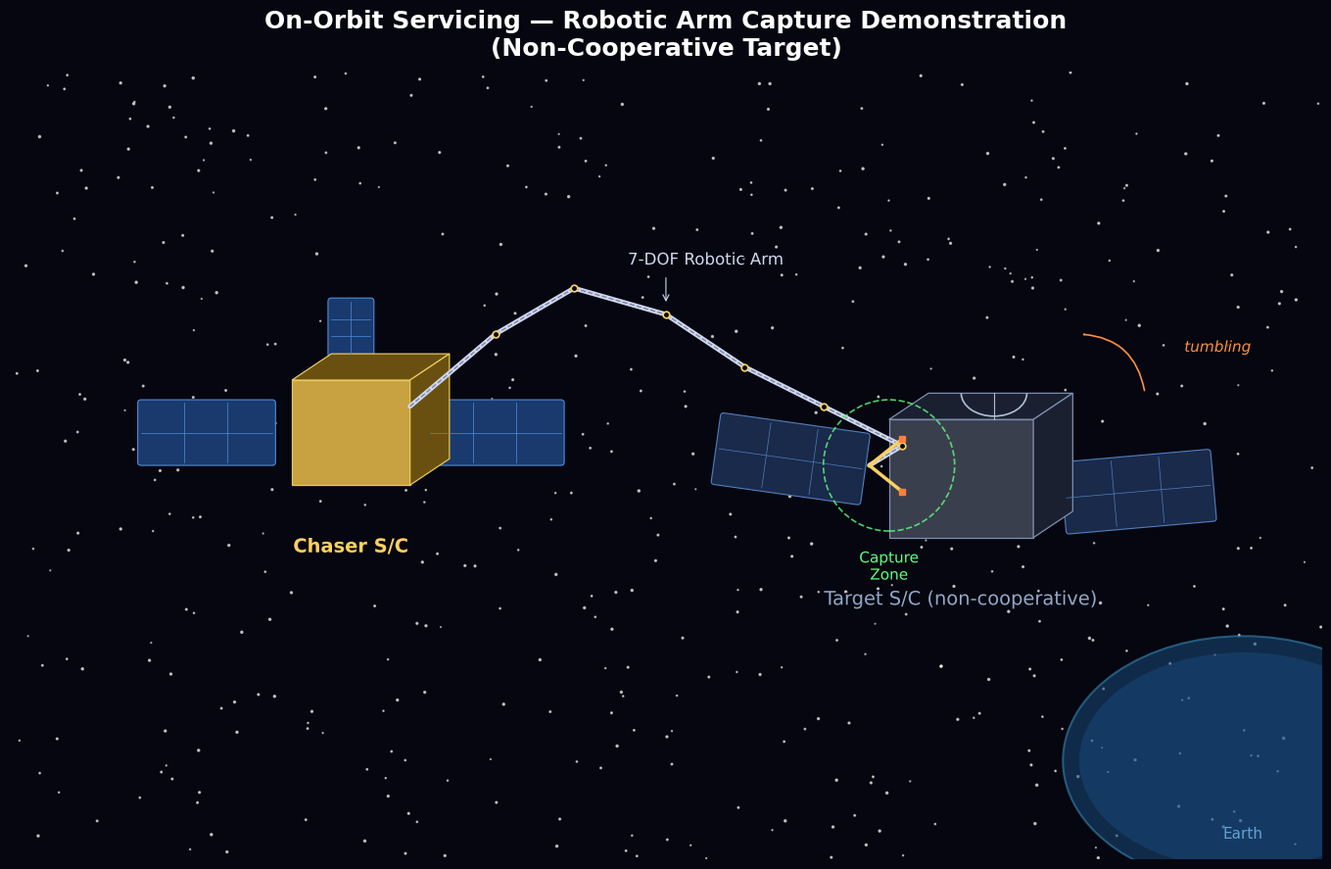

This chart was generated by the following Python code: (Note: this script raises an exception after producing the figure.)
"""
Generate four technical diagrams for non-cooperative satellite grasping:
1. Base image: Satellites with robotic arm (chaser arm reaching toward target)
2. Geometric cues: Point cloud, wireframe, bounding box, feature edges
3. Physical cues: Mass distribution, CoM, inertia axes, surface normals, reflectance zones
4. State cues: Tumbling angular velocity, trajectory prediction, attitude quaternion visualization
"""

import numpy as np
import matplotlib
matplotlib.use('Agg')
import matplotlib.pyplot as plt
import matplotlib.patches as mpatches
import matplotlib.patheffects as pe
from matplotlib.patches import FancyArrowPatch, Arc, FancyBboxPatch, Circle, Polygon, PathPatch
from matplotlib.path import Path
from matplotlib.collections import LineCollection
import matplotlib.transforms as transforms
from mpl_toolkits.mplot3d import Axes3D
from mpl_toolkits.mplot3d.art3d import Poly3DCollection
import warnings
warnings.filterwarnings('ignore')

plt.rcParams['font.family'] = ['DejaVu Sans', 'sans-serif']
plt.rcParams['font.size'] = 11

# ─────────────────────────────────────────────────────────────
# HELPERS
# ─────────────────────────────────────────────────────────────

def dark_bg(fig, ax):
    fig.patch.set_facecolor('#05060f')
    ax.set_facecolor('#05060f')

def star_field(ax, n=350, xlim=(-1, 1), ylim=(-1, 1)):
    rng = np.random.default_rng(42)
    xs = rng.uniform(*xlim, n)
    ys = rng.uniform(*ylim, n)
    sizes = rng.uniform(0.3, 2.5, n)
    ax.scatter(xs, ys, s=sizes, c='white', alpha=0.6, zorder=0)

def draw_solar_panel(ax, cx, cy, angle_deg, width=0.22, height=0.09, color='#1a3a6e', grid_color='#4a8fdf'):
    """Draw a solar panel rectangle with grid lines."""
    from matplotlib.transforms import Affine2D
    panel = FancyBboxPatch(
        (-width/2, -height/2), width, height,
        boxstyle="round,pad=0.005",
        facecolor=color, edgecolor=grid_color, linewidth=0.8,
        transform=ax.transData, zorder=4
    )
    t = (transforms.Affine2D().rotate_deg(angle_deg).translate(cx, cy) + ax.transData)
    panel.set_transform(t)
    ax.add_patch(panel)
    # grid lines
    for frac in [0.33, 0.66]:
        xg = -width/2 + frac*width
        line = plt.Line2D([xg, xg], [-height/2, height/2], color=grid_color, lw=0.5,
                          transform=t, zorder=5)
        ax.add_line(line)
    for frac in [0.5]:
        yg = -height/2 + frac*height
        line = plt.Line2D([-width/2, width/2], [yg, yg], color=grid_color, lw=0.5,
                          transform=t, zorder=5)
        ax.add_line(line)

def draw_cuboid(ax, cx, cy, w, h, body_color, edge_color, depth_color=None, zorder=3):
    """Draw a simple isometric-style cuboid."""
    if depth_color is None:
        depth_color = '#222'
    dx, dy = 0.06, 0.04
    # front face
    front = plt.Polygon([[cx-w/2, cy-h/2],[cx+w/2, cy-h/2],[cx+w/2, cy+h/2],[cx-w/2, cy+h/2]],
                         closed=True, facecolor=body_color, edgecolor=edge_color, linewidth=0.9, zorder=zorder)
    # top face
    top = plt.Polygon([[cx-w/2, cy+h/2],[cx+w/2, cy+h/2],[cx+w/2+dx, cy+h/2+dy],[cx-w/2+dx, cy+h/2+dy]],
                       closed=True, facecolor=depth_color, edgecolor=edge_color, linewidth=0.9, zorder=zorder)
    # right face
    right = plt.Polygon([[cx+w/2, cy-h/2],[cx+w/2+dx, cy-h/2+dy],[cx+w/2+dx, cy+h/2+dy],[cx+w/2, cy+h/2]],
                         closed=True, facecolor=depth_color, edgecolor=edge_color, linewidth=0.9, zorder=zorder)
    for p in [front, top, right]:
        ax.add_patch(p)

# ─────────────────────────────────────────────────────────────
# IMAGE 0 — CHASER + TARGET + ROBOTIC ARM
# ─────────────────────────────────────────────────────────────

def draw_robotic_arm_base():
    fig, ax = plt.subplots(figsize=(16, 9), dpi=150)
    dark_bg(fig, ax)
    ax.set_xlim(-1, 1)
    ax.set_ylim(-0.6, 0.6)
    ax.set_aspect('equal')
    ax.axis('off')
    star_field(ax, n=500, xlim=(-1,1), ylim=(-0.6,0.6))

    # ── Earth glow bottom-right ──
    from matplotlib.patches import Ellipse
    earth = Ellipse((0.88, -0.45), 0.55, 0.38,
                    facecolor='#1a4a7a', edgecolor='#3a8fbf', linewidth=1.5, alpha=0.55, zorder=1)
    ax.add_patch(earth)
    earth2 = Ellipse((0.88, -0.45), 0.5, 0.33,
                     facecolor='#2060a0', edgecolor='none', alpha=0.3, zorder=1)
    ax.add_patch(earth2)
    ax.text(0.88, -0.55, 'Earth', color='#88ccff', fontsize=11, ha='center', va='top', alpha=0.7, zorder=2)

    # ══════════════════════════════════
    # CHASER spacecraft (left, golden)
    # ══════════════════════════════════
    cx, cy = -0.48, 0.05
    # Main body
    draw_cuboid(ax, cx, cy, 0.18, 0.16, '#c8a240', '#e8c860', depth_color='#6a5010', zorder=5)
    # Side solar panels
    draw_solar_panel(ax, cx - 0.22, cy, 0, width=0.20, height=0.09)
    draw_solar_panel(ax, cx + 0.22, cy, 0, width=0.20, height=0.09)
    # Top panel (small)
    draw_solar_panel(ax, cx, cy + 0.16, 90, width=0.08, height=0.06)
    # Label
    ax.text(cx, cy - 0.16, 'Chaser S/C', color='#ffd060', fontsize=14, ha='center', va='top',
            fontweight='bold', zorder=10,
            path_effects=[pe.withStroke(linewidth=2, foreground='#05060f')])

    # ══════════════════════════════════
    # TARGET spacecraft (right, dark/silver — non-cooperative)
    # ══════════════════════════════════
    tx, ty = 0.45, -0.02
    draw_cuboid(ax, tx, ty, 0.22, 0.18, '#3a3f4e', '#8090b0', depth_color='#1a2030', zorder=5)
    # Solar panels (one deployed, one partially folded)
    draw_solar_panel(ax, tx - 0.26, ty + 0.03, -8, width=0.22, height=0.10, color='#1a2a4a', grid_color='#5080c0')
    draw_solar_panel(ax, tx + 0.27, ty - 0.02, 5, width=0.22, height=0.10, color='#1a2a4a', grid_color='#5080c0')
    # Antenna dish
    dish = Arc((tx+0.05, ty+0.13), 0.10, 0.07, angle=0, theta1=180, theta2=360,
               color='#b0c0d0', linewidth=1.2, zorder=6)
    ax.add_patch(dish)
    ax.plot([tx+0.05, tx+0.05], [ty+0.09, ty+0.13], color='#b0c0d0', lw=0.8, zorder=6)
    # Tumble indicator arrows (slightly tilted)
    rot_arrow = FancyArrowPatch((tx+0.28, ty+0.13), (tx+0.18, ty+0.22),
                                 arrowstyle='->', color='#ff9040', lw=1.2,
                                 connectionstyle='arc3,rad=0.4', zorder=8)
    ax.add_patch(rot_arrow)
    ax.text(tx+0.34, ty+0.20, 'tumbling', color='#ff9040', fontsize=11, ha='left', va='center',
            style='italic', zorder=10,
            path_effects=[pe.withStroke(linewidth=1.5, foreground='#05060f')])
    ax.text(tx, ty - 0.17, 'Target S/C (non-cooperative)', color='#90a8c8', fontsize=14,
            ha='center', va='top', zorder=10,
            path_effects=[pe.withStroke(linewidth=2, foreground='#05060f')])

    # ══════════════════════════════════
    # ROBOTIC ARM (7-DOF snake from chaser to target)
    # ══════════════════════════════════
    # Joint positions (arm extends from chaser right side toward target)
    j0 = np.array([cx + 0.09, cy + 0.04])   # shoulder mount on chaser
    j1 = np.array([cx + 0.22, cy + 0.15])
    j2 = np.array([cx + 0.34, cy + 0.22])
    j3 = np.array([cx + 0.48, cy + 0.18])
    j4 = np.array([cx + 0.60, cy + 0.10])
    j5 = np.array([cx + 0.72, cy + 0.04])
    j6 = np.array([cx + 0.84, cy - 0.02])
    # Gripper tips toward target docking port
    grip_base = np.array([tx - 0.14, ty + 0.02])
    finger1   = np.array([tx - 0.09, ty + 0.06])
    finger2   = np.array([tx - 0.09, ty - 0.02])

    joints = [j0, j1, j2, j3, j4, j5, j6, grip_base]
    arm_color = '#d0d8f0'
    joint_color = '#ffd060'

    # Draw links
    for i in range(len(joints)-1):
        ax.plot([joints[i][0], joints[i+1][0]],
                [joints[i][1], joints[i+1][1]],
                color=arm_color, lw=3.5, solid_capstyle='round', zorder=7)
        ax.plot([joints[i][0], joints[i+1][0]],
                [joints[i][1], joints[i+1][1]],
                color='#2a3050', lw=1.0, solid_capstyle='round', zorder=7, ls='--', alpha=0.5)

    # Draw joints
    for j in joints[1:-1]:
        ax.plot(*j, 'o', color=joint_color, ms=5, zorder=9)
        ax.plot(*j, 'o', color='#05060f', ms=2.5, zorder=10)

    # Gripper fingers
    ax.plot([grip_base[0], finger1[0]], [grip_base[1], finger1[1]],
            color='#ffd060', lw=2.5, solid_capstyle='round', zorder=9)
    ax.plot([grip_base[0], finger2[0]], [grip_base[1], finger2[1]],
            color='#ffd060', lw=2.5, solid_capstyle='round', zorder=9)
    # Gripper pads
    ax.plot(*finger1, 's', color='#ff8040', ms=4, zorder=10)
    ax.plot(*finger2, 's', color='#ff8040', ms=4, zorder=10)

    # Arm label
    ax.text((j3[0]+j4[0])/2, j3[1]+0.07, '7-DOF Robotic Arm',
            color='#d0d8f0', fontsize=12, ha='center', va='bottom',
            path_effects=[pe.withStroke(linewidth=2, foreground='#05060f')], zorder=11)
    # Arrow pointing at arm
    ax.annotate('', xy=(j3[0], j3[1]+0.015), xytext=(j3[0], j3[1]+0.06),
                arrowprops=dict(arrowstyle='->', color='#d0d8f0', lw=0.8))

    # Capture zone dashed circle around target grapple point
    cap_circ = Circle((tx-0.11, ty+0.02), 0.10, fill=False, edgecolor='#60ff80',
                       linewidth=1.2, linestyle='--', alpha=0.8, zorder=8)
    ax.add_patch(cap_circ)
    ax.text(tx-0.11, ty-0.11, 'Capture\nZone', color='#60ff80', fontsize=11, ha='center', va='top',
            path_effects=[pe.withStroke(linewidth=1.5, foreground='#05060f')], zorder=11)

    # Title
    ax.set_title('On-Orbit Servicing — Robotic Arm Capture Demonstration\n(Non-Cooperative Target)',
                 color='white', fontsize=18, fontweight='bold', pad=12)

    plt.tight_layout()
    fig.savefig('/workspace/output_0_robotic_arm.png', dpi=150, bbox_inches='tight',
                facecolor=fig.get_facecolor())
    plt.close(fig)
    print("Saved: output_0_robotic_arm.png")


# ─────────────────────────────────────────────────────────────
# IMAGE 1 — GEOMETRIC CUES
# ─────────────────────────────────────────────────────────────

def draw_geometric_cues():
    fig = plt.figure(figsize=(16, 10.5), dpi=150)
    fig.patch.set_facecolor('#05060f')

    # 2×3 grid of sub-panels
    gs = fig.add_gridspec(2, 3, hspace=0.55, wspace=0.38,
                          left=0.04, right=0.97, top=0.87, bottom=0.07)

    panel_titles = [
        'Edge Detection\n& Contour Lines',
        'Sparse Keypoint\nFeature Map',
        '3-D Point Cloud\n(LiDAR)',
        'Bounding Box &\nOBB Estimation',
        'Depth-Map\n(stereo / ToF)',
        'Wireframe CAD\nModel Matching',
    ]
    colors_accent = ['#40d0ff','#ffd040','#60ff80','#ff6060','#c060ff','#ff9040']

    rng = np.random.default_rng(7)

    for idx, (title, acc) in enumerate(zip(panel_titles, colors_accent)):
        row, col = divmod(idx, 3)
        ax = fig.add_subplot(gs[row, col])
        ax.set_facecolor('#0a0e1a')
        ax.set_aspect('equal')
        ax.set_xlim(-1, 1); ax.set_ylim(-1, 1)
        ax.tick_params(left=False, bottom=False, labelleft=False, labelbottom=False)
        for spine in ax.spines.values():
            spine.set_edgecolor('#2a3050')

        # Star micro-field
        xs = rng.uniform(-1, 1, 80)
        ys = rng.uniform(-1, 1, 80)
        ax.scatter(xs, ys, s=0.5, c='white', alpha=0.4, zorder=0)

        # Satellite silhouette (simple polygon)
        body = np.array([[-0.22,-0.18],[0.22,-0.18],[0.22,0.18],[-0.22,0.18]])
        sp_l = np.array([[-0.60,-0.06],[-0.24,-0.06],[-0.24,0.06],[-0.60,0.06]])
        sp_r = np.array([[0.24,-0.06],[0.60,-0.06],[0.60,0.06],[0.24,0.06]])

        if idx == 0:  # Edge detection
            # Draw glowing contour edges
            for pts, lw in [(body,2.0),(sp_l,1.5),(sp_r,1.5)]:
                ax.fill(pts[:,0], pts[:,1], color='#1a2030', zorder=2)
                ax.plot(np.append(pts[:,0],pts[0,0]), np.append(pts[:,1],pts[0,1]),
                        color=acc, lw=lw, zorder=4,
                        path_effects=[pe.withStroke(linewidth=lw+1.5, foreground=acc, alpha=0.3)])
            # Dashed edge lines on body
            ax.plot([-0.22, 0.22], [0, 0], color=acc, lw=0.6, ls='--', alpha=0.5, zorder=4)
            ax.plot([0, 0], [-0.18, 0.18], color=acc, lw=0.6, ls='--', alpha=0.5, zorder=4)
            ax.text(0, -0.85, 'Canny / Sobel gradient edges', color=acc, fontsize=11, ha='center')

        elif idx == 1:  # Keypoint feature map
            for pts in [body, sp_l, sp_r]:
                ax.fill(pts[:,0], pts[:,1], color='#1a2030', zorder=2)
                ax.plot(np.append(pts[:,0],pts[0,0]), np.append(pts[:,1],pts[0,1]),
                        color='#3040a0', lw=0.8, zorder=3)
            # SIFT-like keypoints
            kps_x = np.array([-0.22, 0.22, 0.22, -0.22, 0, -0.60, 0.60, 0, -0.41, 0.41, -0.06])
            kps_y = np.array([-0.18,-0.18, 0.18, 0.18, 0, 0, 0, 0.18, 0, 0, -0.18])
            for kx, ky in zip(kps_x, kps_y):
                ax.plot(kx, ky, 'o', color=acc, ms=4, zorder=5)
                circ = Circle((kx,ky), 0.08+rng.uniform(0,0.04), fill=False,
                               edgecolor=acc, lw=0.6, alpha=0.5, zorder=5)
                ax.add_patch(circ)
                angle = rng.uniform(0, 2*np.pi)
                ax.annotate('', xy=(kx+0.09*np.cos(angle), ky+0.09*np.sin(angle)),
                            xytext=(kx, ky),
                            arrowprops=dict(arrowstyle='->', color=acc, lw=0.7), zorder=6)
            ax.text(0, -0.85, 'ORB / SIFT feature descriptors', color=acc, fontsize=11, ha='center')

        elif idx == 2:  # Point cloud
            for pts in [body, sp_l, sp_r]:
                ax.fill(pts[:,0], pts[:,1], color='#0a0f1f', zorder=2)
            # LiDAR point cloud sampled on satellite surface
            def sample_rect(lo_x, hi_x, lo_y, hi_y, n):
                xs = rng.uniform(lo_x, hi_x, n)
                ys = rng.uniform(lo_y, hi_y, n)
                return xs, ys
            px1,py1 = sample_rect(-0.22,0.22,-0.18,0.18, 320)
            px2,py2 = sample_rect(-0.60,-0.24,-0.06,0.06, 120)
            px3,py3 = sample_rect(0.24,0.60,-0.06,0.06, 120)
            all_x = np.concatenate([px1,px2,px3])
            all_y = np.concatenate([py1,py2,py3])
            dist = np.sqrt(all_x**2 + all_y**2)
            colors_pt = plt.cm.plasma(dist / dist.max())
            ax.scatter(all_x, all_y, s=1.2, c=colors_pt, alpha=0.85, zorder=4)
            sm = plt.cm.ScalarMappable(cmap='plasma', norm=plt.Normalize(dist.min(), dist.max()))
            cbar = fig.colorbar(sm, ax=ax, fraction=0.03, pad=0.02)
            cbar.set_label('range (m)', color='white', fontsize=10)
            cbar.ax.yaxis.set_tick_params(color='white', labelsize=9, labelcolor='white')
            ax.text(0, -0.85, 'LiDAR / depth point cloud', color=acc, fontsize=11, ha='center')

        elif idx == 3:  # Bounding box
            for pts in [body, sp_l, sp_r]:
                ax.fill(pts[:,0], pts[:,1], color='#1a2030', zorder=2)
                ax.plot(np.append(pts[:,0],pts[0,0]), np.append(pts[:,1],pts[0,1]),
                        color='#3040a0', lw=0.7, zorder=3)
            # AABB
            aabb = FancyBboxPatch((-0.62,-0.20),1.24,0.40,
                                  boxstyle='square,pad=0', fill=False,
                                  edgecolor=acc, linewidth=1.5, linestyle='--', zorder=5)
            ax.add_patch(aabb)
            ax.text(0.63, 0.21, 'AABB', color=acc, fontsize=11, va='bottom')
            # OBB (rotated)
            angle_obb = 12
            obb = FancyBboxPatch((-0.60,-0.19),1.20,0.38,
                                 boxstyle='square,pad=0', fill=False,
                                 edgecolor='#ff9040', linewidth=1.2,
                                 transform=(transforms.Affine2D().rotate_deg(angle_obb) + ax.transData),
                                 zorder=5)
            ax.add_patch(obb)
            ax.text(0.50, -0.42, 'OBB', color='#ff9040', fontsize=11)
            # Corner markers
            corners = [(-0.62,-0.20),(-0.62,0.20),(0.62,0.20),(0.62,-0.20)]
            for c in corners:
                ax.plot(*c, 's', color=acc, ms=4, zorder=6)
            ax.text(0, -0.85, 'AABB / OBB object bounding box', color=acc, fontsize=11, ha='center')

        elif idx == 4:  # Depth map
            for pts in [body, sp_l, sp_r]:
                ax.fill(pts[:,0], pts[:,1], color='#0a0f1f', zorder=2)
            # False-color depth image
            xx, yy = np.meshgrid(np.linspace(-0.7,0.7,200), np.linspace(-0.25,0.25,80))
            depth = np.zeros_like(xx)
            mask_body = (np.abs(xx)<0.22) & (np.abs(yy)<0.18)
            mask_sp_l = (xx>-0.60)&(xx<-0.24) & (np.abs(yy)<0.06)
            mask_sp_r = (xx>0.24)&(xx<0.60) & (np.abs(yy)<0.06)
            depth[mask_body] = 1.0 - 0.6*(xx[mask_body]**2 + yy[mask_body]**2)
            depth[mask_sp_l] = 0.5 - 0.3*np.abs(xx[mask_sp_l]+0.42)
            depth[mask_sp_r] = 0.5 - 0.3*np.abs(xx[mask_sp_r]-0.42)
            depth = np.clip(depth, 0, 1)
            im = ax.imshow(depth, extent=[-0.7,0.7,-0.25,0.25], cmap='RdYlBu_r',
                           vmin=0, vmax=1, alpha=0.85, zorder=3, aspect='auto')
            cb = fig.colorbar(im, ax=ax, fraction=0.03, pad=0.02)
            cb.set_label('depth', color='white', fontsize=10)
            cb.ax.yaxis.set_tick_params(color='white', labelsize=9, labelcolor='white')
            ax.text(0, -0.85, 'Stereo / ToF depth image', color=acc, fontsize=11, ha='center')

        elif idx == 5:  # Wireframe matching
            for pts in [body, sp_l, sp_r]:
                ax.fill(pts[:,0], pts[:,1], color='#0a0a18', zorder=2)
            # Wireframe overlay lines
            wire_lines = [
                [(-0.22,-0.18),(0.22,-0.18)],
                [(0.22,-0.18),(0.22,0.18)],
                [(0.22,0.18),(-0.22,0.18)],
                [(-0.22,0.18),(-0.22,-0.18)],
                [(-0.22,-0.18),(0,0)],
                [(0.22,-0.18),(0,0)],
                [(0.22,0.18),(0,0)],
                [(-0.22,0.18),(0,0)],
                [(-0.60,-0.06),(-0.24,-0.06)],
                [(-0.24,-0.06),(-0.24,0.06)],
                [(-0.24,0.06),(-0.60,0.06)],
                [(-0.60,0.06),(-0.60,-0.06)],
                [(0.24,-0.06),(0.60,-0.06)],
                [(0.60,-0.06),(0.60,0.06)],
                [(0.60,0.06),(0.24,0.06)],
                [(0.24,0.06),(0.24,-0.06)],
                [(-0.60,-0.06),(-0.60-0.04,-0.06-0.04)],
                [(0.60,-0.06),(0.60+0.04,-0.06-0.04)],
            ]
            lc = LineCollection(wire_lines, colors=acc, linewidths=0.9, alpha=0.85, zorder=4)
            ax.add_collection(lc)
            # Residual error arrows (misalignment)
            offsets = [(0.22,-0.18,0.04,-0.03),(-0.22,0.18,-0.03,0.04),(0.22,0.18,0.03,0.04)]
            for ox,oy,dx,dy in offsets:
                ax.annotate('', xy=(ox+dx,oy+dy), xytext=(ox,oy),
                            arrowprops=dict(arrowstyle='->', color='#ff4040', lw=0.8), zorder=6)
            ax.text(0, -0.85, 'CAD wireframe pose alignment', color=acc, fontsize=11, ha='center')

        ax.set_title(title, color=acc, fontsize=14, fontweight='bold', pad=4)

    fig.suptitle('Geometric Cues for Non-Cooperative Target Grasping  |  几何线索',
                 color='white', fontsize=19, fontweight='bold', y=0.96)

    fig.savefig('/workspace/output_1_geometric_cues.png', dpi=150, bbox_inches='tight',
                facecolor=fig.get_facecolor())
    plt.close(fig)
    print("Saved: output_1_geometric_cues.png")


# ─────────────────────────────────────────────────────────────
# IMAGE 2 — PHYSICAL CUES
# ─────────────────────────────────────────────────────────────

def draw_physical_cues():
    fig = plt.figure(figsize=(16, 10.5), dpi=150)
    fig.patch.set_facecolor('#05060f')

    gs = fig.add_gridspec(2, 3, hspace=0.55, wspace=0.38,
                          left=0.04, right=0.97, top=0.87, bottom=0.07)

    panel_titles = [
        'Mass Distribution\n& CoM Estimation',
        'Inertia Tensor\nPrincipal Axes',
        'Surface Material\n& Reflectance',
        'Thermal Emission\nMap (IR)',
        'Solar Radiation\nPressure Force',
        'Structural Stiffness\n& Grapple Points',
    ]
    colors_accent = ['#ffaa40','#60d0ff','#ff60a0','#ff5040','#ffd040','#60ff80']
    rng = np.random.default_rng(13)

    for idx, (title, acc) in enumerate(zip(panel_titles, colors_accent)):
        row, col = divmod(idx, 3)
        ax = fig.add_subplot(gs[row, col])
        ax.set_facecolor('#0a0e1a')
        ax.set_aspect('equal')
        ax.set_xlim(-1, 1); ax.set_ylim(-1, 1)
        ax.tick_params(left=False, bottom=False, labelleft=False, labelbottom=False)
        for spine in ax.spines.values():
            spine.set_edgecolor('#2a3050')

        xs = rng.uniform(-1, 1, 60); ys = rng.uniform(-1, 1, 60)
        ax.scatter(xs, ys, s=0.5, c='white', alpha=0.3, zorder=0)

        body_pts  = np.array([[-0.22,-0.18],[0.22,-0.18],[0.22,0.18],[-0.22,0.18]])
        sp_l_pts  = np.array([[-0.60,-0.06],[-0.24,-0.06],[-0.24,0.06],[-0.60,0.06]])
        sp_r_pts  = np.array([[0.24,-0.06],[0.60,-0.06],[0.60,0.06],[0.24,0.06]])

        if idx == 0:  # Mass distribution
            # Draw body with heatmap overlay simulating density
            ax.fill(body_pts[:,0], body_pts[:,1], color='#1a2030', zorder=2)
            for pts in [sp_l_pts, sp_r_pts]:
                ax.fill(pts[:,0], pts[:,1], color='#141e2e', zorder=2)
            # Density dots
            n_dense = 400
            bx = rng.uniform(-0.22,0.22,n_dense)
            by = rng.uniform(-0.18,0.18,n_dense)
            # Heavier near center/bottom (tanks)
            weight = np.exp(-2*(bx**2 + (by+0.08)**2))
            weight /= weight.sum()
            sel = rng.choice(n_dense, size=250, p=weight, replace=False)
            ax.scatter(bx[sel], by[sel], s=2.5, c=acc, alpha=0.7, zorder=4)
            ax.scatter(bx[~np.isin(np.arange(n_dense),sel)],
                       by[~np.isin(np.arange(n_dense),sel)], s=0.8, c='#3050a0', alpha=0.5, zorder=3)
            # CoM marker
            com_x, com_y = 0.02, -0.04
            ax.plot(com_x, com_y, '+', color='white', ms=12, mew=2, zorder=7)
            ax.plot(com_x, com_y, 'o', color=acc, ms=5, zorder=8)
            circ = Circle((com_x,com_y), 0.08, fill=False, edgecolor=acc, lw=1.0, ls='--', zorder=6)
            ax.add_patch(circ)
            ax.text(com_x+0.10, com_y, 'CoM', color=acc, fontsize=12, va='center', fontweight='bold')
            ax.text(0, -0.85, 'CoM offset from geometry centroid', color=acc, fontsize=11, ha='center')

        elif idx == 1:  # Inertia principal axes
            for pts in [body_pts, sp_l_pts, sp_r_pts]:
                ax.fill(pts[:,0], pts[:,1], color='#1a2030', zorder=2)
                ax.plot(np.append(pts[:,0],pts[0,0]), np.append(pts[:,1],pts[0,1]),
                        color='#2a3a60', lw=0.8, zorder=3)
            # Three principal axes
            axes_data = [
                (0,0, 0.55,0,'#ff4040','I_xx (max)'),
                (0,0, 0,0.38,'#40ff80','I_yy (mid)'),
                (0,0, 0.32*np.cos(np.radians(35)), 0.32*np.sin(np.radians(35)),'#60d0ff','I_zz (min)'),
            ]
            for ox,oy,dx,dy,c,lbl in axes_data:
                ax.annotate('', xy=(ox+dx, oy+dy), xytext=(ox-dx*0.3, oy-dy*0.3),
                            arrowprops=dict(arrowstyle='-|>', color=c, lw=1.8,
                                            mutation_scale=12), zorder=7)
                ax.annotate('', xy=(ox-dx*0.6, oy-dy*0.6), xytext=(ox+dx*0.2, oy+dy*0.2),
                            arrowprops=dict(arrowstyle='-|>', color=c, lw=1.8,
                                            mutation_scale=12), zorder=7)
                ax.text(ox+dx*1.08, oy+dy*1.08, lbl, color=c, fontsize=11, ha='center')
            # Ellipsoidal inertia body
            ell = matplotlib.patches.Ellipse((0,0), 0.6, 0.45, fill=False,
                                              edgecolor='#6080c0', lw=0.8, ls=':', alpha=0.6, zorder=5)
            ax.add_patch(ell)
            ax.text(0, -0.85, 'Inertia tensor principal axes', color=acc, fontsize=11, ha='center')

        elif idx == 2:  # Surface material / reflectance
            # Draw material zones
            zone_colors = {
                'body': '#2a1a40',
                'solar': '#1a3060',
                'mli': '#603020',
                'antenna': '#404040',
            }
            ax.fill(body_pts[:,0], body_pts[:,1], color=zone_colors['body'], zorder=2)
            for pts in [sp_l_pts, sp_r_pts]:
                ax.fill(pts[:,0], pts[:,1], color=zone_colors['solar'], zorder=2)
            # MLI (multi-layer insulation) strips on body
            for y_strip in np.linspace(-0.15, 0.15, 6):
                ax.fill_between([-0.22, 0.22], [y_strip-0.01], [y_strip+0.01],
                                color='#c09040', alpha=0.5, zorder=3)
            # Reflectance arrows (specular)
            for px,py,ang in [(0.22,0.10,30),(0.22,-0.05,20),(0.22,-0.15,10)]:
                ax.annotate('', xy=(px+0.18*np.cos(np.radians(ang)),
                                     py+0.18*np.sin(np.radians(ang))),
                            xytext=(px, py),
                            arrowprops=dict(arrowstyle='->', color='#ffffa0', lw=1.0), zorder=6)
            ax.annotate('', xy=(0.22+0.0, 0.05+0.20), xytext=(0.10, -0.10),
                        arrowprops=dict(arrowstyle='->', color='#ffffa0', lw=1.2, ls='--'), zorder=6)
            # Legend patches
            patches = [
                mpatches.Patch(color='#2a1a40', label='Black body'),
                mpatches.Patch(color='#1a3060', label='Solar cell'),
                mpatches.Patch(color='#c09040', label='MLI blanket'),
            ]
            ax.legend(handles=patches, loc='lower left', fontsize=10, facecolor='#10141f',
                      labelcolor='white', edgecolor='#3050a0')
            ax.text(0, -0.85, 'BRDF material zone classification', color=acc, fontsize=11, ha='center')

        elif idx == 3:  # Thermal IR map
            ax.fill(body_pts[:,0], body_pts[:,1], color='#0a0f1f', zorder=2)
            for pts in [sp_l_pts, sp_r_pts]:
                ax.fill(pts[:,0], pts[:,1], color='#0a0f1f', zorder=2)
            # Thermal gradient
            xx, yy = np.meshgrid(np.linspace(-0.7,0.7,200), np.linspace(-0.25,0.25,80))
            temp = np.zeros_like(xx) - 1
            m_body = (np.abs(xx)<0.22)&(np.abs(yy)<0.18)
            m_spl  = (xx>-0.60)&(xx<-0.24)&(np.abs(yy)<0.06)
            m_spr  = (xx>0.24)&(xx<0.60)&(np.abs(yy)<0.06)
            # Sun-facing side hotter
            temp[m_body] = 200 + 120*(xx[m_body]+0.22)/0.44 + 30*rng.standard_normal(m_body.sum())
            temp[m_spl]  = 80  + 20*rng.standard_normal(m_spl.sum())
            temp[m_spr]  = 220 + 40*rng.standard_normal(m_spr.sum())
            temp_masked = np.ma.masked_where(temp<0, temp)
            im = ax.imshow(temp_masked, extent=[-0.7,0.7,-0.25,0.25], cmap='inferno',
                           vmin=50, vmax=350, alpha=0.9, zorder=3, aspect='auto')
            cb = fig.colorbar(im, ax=ax, fraction=0.03, pad=0.02)
            cb.set_label('T (K)', color='white', fontsize=10)
            cb.ax.yaxis.set_tick_params(color='white', labelsize=9, labelcolor='white')
            # Hot spot marker
            ax.text(0.15, 0.10, '★', color='white', fontsize=15, ha='center', zorder=7)
            ax.text(0, -0.85, 'IR thermal signature mapping', color=acc, fontsize=11, ha='center')

        elif idx == 4:  # Solar radiation pressure
            for pts in [body_pts, sp_l_pts, sp_r_pts]:
                ax.fill(pts[:,0], pts[:,1], color='#1a2030', zorder=2)
                ax.plot(np.append(pts[:,0],pts[0,0]), np.append(pts[:,1],pts[0,1]),
                        color='#2a3a60', lw=0.8, zorder=3)
            # Sun direction
            ax.annotate('', xy=(0.68, 0.62), xytext=(0.90, 0.85),
                        arrowprops=dict(arrowstyle='->', color='#ffffa0', lw=2.0), zorder=6)
            ax.text(0.90, 0.90, '☀ Sun', color='#ffffa0', fontsize=13, ha='center')
            # SRP force vectors on panels
            for px, py, sc in [(-0.42, 0, 0.5), (0.42, 0, 0.7)]:
                fx = -0.18*sc; fy = -0.14*sc
                ax.annotate('', xy=(px+fx, py+fy), xytext=(px, py),
                            arrowprops=dict(arrowstyle='->', color=acc, lw=1.5), zorder=7)
            # Resultant force
            ax.annotate('', xy=(-0.12, -0.22), xytext=(0.02, -0.02),
                        arrowprops=dict(arrowstyle='->', color='#ff6040', lw=2.0), zorder=7)
            ax.text(-0.14, -0.28, 'F_srp', color='#ff6040', fontsize=13, ha='center')
            ax.text(0, -0.85, 'Solar radiation pressure perturbation', color=acc, fontsize=11, ha='center')

        elif idx == 5:  # Structural stiffness / grapple
            for pts in [body_pts, sp_l_pts, sp_r_pts]:
                ax.fill(pts[:,0], pts[:,1], color='#1a2030', zorder=2)
                ax.plot(np.append(pts[:,0],pts[0,0]), np.append(pts[:,1],pts[0,1]),
                        color='#2a3a60', lw=0.8, zorder=3)
            # Stress heatmap on body
            xx2, yy2 = np.meshgrid(np.linspace(-0.22,0.22,60), np.linspace(-0.18,0.18,50))
            stress = np.exp(-3*((xx2-0.10)**2 + (yy2-0.05)**2)) * 0.8 + \
                     np.exp(-4*((xx2+0.05)**2 + (yy2+0.10)**2)) * 0.5
            ax.contourf(xx2, yy2, stress, levels=8, cmap='YlOrRd', alpha=0.55, zorder=3)
            # Grapple fixture markers
            for gx, gy in [(0.18,0.15),(-0.18,0.15),(0.18,-0.15),(-0.18,-0.15)]:
                ax.plot(gx, gy, 'D', color=acc, ms=6, zorder=7)
                circ = Circle((gx,gy), 0.05, fill=False, edgecolor=acc, lw=1.0, zorder=6)
                ax.add_patch(circ)
            ax.text(0, 0.28, 'Grapple Fixtures', color=acc, fontsize=11, ha='center', zorder=8)
            ax.text(0, -0.85, 'Structural load & grapple point map', color=acc, fontsize=11, ha='center')

        ax.set_title(title, color=acc, fontsize=14, fontweight='bold', pad=4)

    fig.suptitle('Physical Cues for Non-Cooperative Target Grasping  |  物理线索',
                 color='white', fontsize=19, fontweight='bold', y=0.96)

    fig.savefig('/workspace/output_2_physical_cues.png', dpi=150, bbox_inches='tight',
                facecolor=fig.get_facecolor())
    plt.close(fig)
    print("Saved: output_2_physical_cues.png")


# ─────────────────────────────────────────────────────────────
# IMAGE 3 — STATE CUES
# ─────────────────────────────────────────────────────────────

def draw_state_cues():
    fig = plt.figure(figsize=(16, 10.5), dpi=150)
    fig.patch.set_facecolor('#05060f')

    gs = fig.add_gridspec(2, 3, hspace=0.55, wspace=0.38,
                          left=0.04, right=0.97, top=0.87, bottom=0.07)

    panel_titles = [
        'Angular Velocity\n& Tumble Axis',
        'Relative Position\n& Velocity',
        'Attitude Quaternion\nVisualization',
        'Trajectory\nPrediction',
        'Close-Range\nApproach Corridor',
        'Docking Port\nAlignment State',
    ]
    colors_accent = ['#ff6040','#40d0ff','#d060ff','#60ff80','#ffd040','#ff60c0']
    rng = np.random.default_rng(99)

    for idx, (title, acc) in enumerate(zip(panel_titles, colors_accent)):
        row, col = divmod(idx, 3)
        ax = fig.add_subplot(gs[row, col])
        ax.set_facecolor('#0a0e1a')
        ax.set_aspect('equal')
        ax.set_xlim(-1, 1); ax.set_ylim(-1, 1)
        ax.tick_params(left=False, bottom=False, labelleft=False, labelbottom=False)
        for spine in ax.spines.values():
            spine.set_edgecolor('#2a3050')

        xs = rng.uniform(-1, 1, 60); ys = rng.uniform(-1, 1, 60)
        ax.scatter(xs, ys, s=0.5, c='white', alpha=0.3, zorder=0)

        body_pts = np.array([[-0.22,-0.18],[0.22,-0.18],[0.22,0.18],[-0.22,0.18]])
        sp_l_pts = np.array([[-0.60,-0.06],[-0.24,-0.06],[-0.24,0.06],[-0.60,0.06]])
        sp_r_pts = np.array([[0.24,-0.06],[0.60,-0.06],[0.60,0.06],[0.24,0.06]])

        if idx == 0:  # Angular velocity / tumble
            # Draw satellite at slight tilt
            tilt = 15
            t = transforms.Affine2D().rotate_deg(tilt) + ax.transData
            for pts, fc in [(body_pts,'#1a2030'),(sp_l_pts,'#141e2e'),(sp_r_pts,'#141e2e')]:
                poly = plt.Polygon(pts, closed=True, facecolor=fc, edgecolor='#3040a0', lw=0.8,
                                    transform=t, zorder=2)
                ax.add_patch(poly)
            # Tumble arc (rotation about Z)
            theta_arr = np.linspace(0.1, 1.8*np.pi, 200)
            r_arc = 0.55
            ax.plot(r_arc*np.cos(theta_arr), r_arc*np.sin(theta_arr),
                    color=acc, lw=1.8, alpha=0.8, zorder=5)
            ax.annotate('', xy=(r_arc*np.cos(1.8*np.pi), r_arc*np.sin(1.8*np.pi)),
                        xytext=(r_arc*np.cos(1.75*np.pi), r_arc*np.sin(1.75*np.pi)),
                        arrowprops=dict(arrowstyle='->', color=acc, lw=1.8, mutation_scale=12), zorder=6)
            # ω vector
            ax.annotate('', xy=(0.0, 0.68), xytext=(0,0),
                        arrowprops=dict(arrowstyle='->', color='#ffffa0', lw=2.0,
                                        mutation_scale=14), zorder=7)
            ax.text(0.06, 0.72, 'ω', color='#ffffa0', fontsize=18, zorder=8)
            ax.text(0, -0.85, 'ω ≈ 3.2 °/s  tumble period ≈ 112 s', color=acc, fontsize=11, ha='center')

        elif idx == 1:  # Relative position/velocity
            # Chaser (small)
            chaser = Circle((-0.55, -0.40), 0.08, facecolor='#c8a240', edgecolor='#e8c860', lw=0.8, zorder=4)
            ax.add_patch(chaser)
            ax.text(-0.55, -0.53, 'Chaser', color='#c8a240', fontsize=11, ha='center')
            # Target
            for pts, fc in [(body_pts,'#1a2030'),(sp_l_pts,'#141e2e'),(sp_r_pts,'#141e2e')]:
                ax.fill(pts[:,0], pts[:,1], color=fc, zorder=3)
                ax.plot(np.append(pts[:,0],pts[0,0]), np.append(pts[:,1],pts[0,1]),
                        color='#3040a0', lw=0.8, zorder=3)
            # Relative position vector r
            ax.annotate('', xy=(0.0, 0.0), xytext=(-0.55, -0.40),
                        arrowprops=dict(arrowstyle='->', color=acc, lw=1.8, mutation_scale=12), zorder=7)
            ax.text(-0.32, -0.28, 'r', color=acc, fontsize=17, fontweight='bold')
            # Velocity vector v_rel
            ax.annotate('', xy=(0.30, 0.20), xytext=(0.0, 0.0),
                        arrowprops=dict(arrowstyle='->', color='#60ff80', lw=1.5, mutation_scale=11), zorder=7)
            ax.text(0.32, 0.24, 'v_rel', color='#60ff80', fontsize=13)
            # Range label
            ax.text(0, -0.85, '|r|=28 m,  |v|=0.12 m/s', color=acc, fontsize=11, ha='center')

        elif idx == 2:  # Attitude quaternion
            # Draw body frame axes
            for pts, fc in [(body_pts,'#1a2030'),(sp_l_pts,'#141e2e'),(sp_r_pts,'#141e2e')]:
                ax.fill(pts[:,0], pts[:,1], color=fc, zorder=2)
                ax.plot(np.append(pts[:,0],pts[0,0]), np.append(pts[:,1],pts[0,1]),
                        color='#2a3a60', lw=0.8, zorder=3)
            axes_info = [(0.45,0,'#ff4040','x_b'),(0,0.35,'#40ff80','y_b'),
                         (0.28,0.28,'#60d0ff','z_b')]
            for dx,dy,c,lbl in axes_info:
                ax.annotate('', xy=(dx, dy), xytext=(0,0),
                            arrowprops=dict(arrowstyle='->', color=c, lw=1.8, mutation_scale=12), zorder=6)
                ax.text(dx*1.15, dy*1.15, lbl, color=c, fontsize=12, ha='center')
            # Inertial frame (dashed)
            for dx,dy,c,lbl in [(0.42,-0.05,'#ff4040','x_i'),
                                  (0,0.32,'#40ff80','y_i'),(0.25,0.25,'#60d0ff','z_i')]:
                ax.annotate('', xy=(dx-0.12, dy-0.12), xytext=(-0.12,-0.12),
                            arrowprops=dict(arrowstyle='->', color=c, lw=1.0,
                                            mutation_scale=10, linestyle='dashed'), zorder=5)
            # Quaternion text
            q = np.array([0.707, 0.0, 0.0, 0.707])
            ax.text(0, -0.70, f'q = [{q[0]:.3f},  {q[1]:.3f},  {q[2]:.3f},  {q[3]:.3f}]',
                    color='white', fontsize=11, ha='center', family='monospace')
            ax.text(0, -0.85, 'Body-frame quaternion attitude estimate', color=acc, fontsize=11, ha='center')

        elif idx == 3:  # Trajectory prediction
            for pts, fc in [(body_pts,'#1a2030'),(sp_l_pts,'#141e2e'),(sp_r_pts,'#141e2e')]:
                ax.fill(pts[:,0], pts[:,1], color=fc, zorder=3)
                ax.plot(np.append(pts[:,0],pts[0,0]), np.append(pts[:,1],pts[0,1]),
                        color='#2a3a60', lw=0.8, zorder=3)
            # Past trajectory (solid)
            t_past = np.linspace(-np.pi*0.8, 0, 60)
            tx_p = 0.65*np.cos(t_past)
            ty_p = 0.55*np.sin(t_past)*0.6 - 0.2
            ax.plot(tx_p, ty_p, color=acc, lw=1.5, alpha=0.9, zorder=4)
            # Future prediction (dashed with uncertainty cone)
            t_fut = np.linspace(0, np.pi*0.6, 60)
            tx_f = 0.65*np.cos(t_fut)
            ty_f = 0.55*np.sin(t_fut)*0.6 - 0.2
            ax.plot(tx_f, ty_f, color=acc, lw=1.5, ls='--', alpha=0.7, zorder=4)
            # Uncertainty envelope
            sigma = np.linspace(0, 0.12, 60)
            ax.fill_between(tx_f, ty_f-sigma, ty_f+sigma, color=acc, alpha=0.15, zorder=3)
            # Current position marker
            ax.plot(tx_p[-1], ty_p[-1], 'o', color='white', ms=5, zorder=6)
            ax.text(tx_p[-1]+0.07, ty_p[-1], 'now', color='white', fontsize=11)
            ax.text(0, -0.85, 'Kalman-predicted trajectory ± 3σ', color=acc, fontsize=11, ha='center')

        elif idx == 4:  # Approach corridor
            for pts, fc in [(body_pts,'#1a2030'),(sp_l_pts,'#141e2e'),(sp_r_pts,'#141e2e')]:
                ax.fill(pts[:,0], pts[:,1], color=fc, zorder=3)
                ax.plot(np.append(pts[:,0],pts[0,0]), np.append(pts[:,1],pts[0,1]),
                        color='#2a3a60', lw=0.8, zorder=3)
            # V-bar approach corridor
            ax.fill([-0.85, -0.22, -0.22, -0.85],
                    [ 0.20,  0.12,  -0.12, -0.20],
                    color=acc, alpha=0.12, zorder=2)
            ax.plot([-0.85,-0.22],[ 0.20, 0.12], color=acc, lw=1.0, ls='--', alpha=0.7)
            ax.plot([-0.85,-0.22],[-0.20,-0.12], color=acc, lw=1.0, ls='--', alpha=0.7)
            # Keep-out zone (red)
            koz = Circle((0,0), 0.32, fill=False, edgecolor='#ff4040',
                          lw=1.2, ls='--', alpha=0.7, zorder=5)
            ax.add_patch(koz)
            ax.text(0, 0.34, 'KOZ', color='#ff4040', fontsize=11, ha='center')
            # Approach direction arrow
            ax.annotate('', xy=(-0.30, 0.0), xytext=(-0.75, 0.0),
                        arrowprops=dict(arrowstyle='->', color=acc, lw=2.0, mutation_scale=14), zorder=6)
            ax.text(-0.54, 0.07, 'V-bar\napproach', color=acc, fontsize=11, ha='center')
            ax.text(0, -0.85, 'Safe approach corridor & keep-out zone', color=acc, fontsize=11, ha='center')

        elif idx == 5:  # Docking port alignment
            for pts, fc in [(body_pts,'#1a2030'),(sp_l_pts,'#141e2e'),(sp_r_pts,'#141e2e')]:
                ax.fill(pts[:,0], pts[:,1], color=fc, zorder=3)
                ax.plot(np.append(pts[:,0],pts[0,0]), np.append(pts[:,1],pts[0,1]),
                        color='#2a3a60', lw=0.8, zorder=3)
            # Docking port
            port = Circle((0.22, 0.0), 0.055, facecolor='#304080', edgecolor=acc, lw=1.5, zorder=6)
            ax.add_patch(port)
            ax.text(0.22, 0.10, 'Docking\nPort', color=acc, fontsize=11, ha='center')
            # Alignment cross-hair
            for r in [0.10, 0.18, 0.28]:
                c = Circle((0.22, 0.0), r, fill=False, edgecolor=acc, lw=0.6, alpha=0.4, zorder=5)
                ax.add_patch(c)
            ax.plot([0.22-0.30, 0.22+0.30], [0, 0], color=acc, lw=0.8, ls=':', alpha=0.6, zorder=5)
            ax.plot([0.22, 0.22], [-0.30, 0.30], color=acc, lw=0.8, ls=':', alpha=0.6, zorder=5)
            # Gripper approach vector
            ax.annotate('', xy=(0.22-0.07, 0.0), xytext=(-0.30, 0.0),
                        arrowprops=dict(arrowstyle='->', color='#ff6040', lw=2.0, mutation_scale=14), zorder=7)
            # Misalignment angle label
            ax.annotate('', xy=(0.22, 0.055), xytext=(0.22, 0.0),
                        arrowprops=dict(arrowstyle='->', color='#ffffa0', lw=1.0), zorder=7)
            ax.text(0.34, 0.055, 'Δφ=4.2°', color='#ffffa0', fontsize=11)
            ax.text(0, -0.85, 'Port alignment error & lateral offset', color=acc, fontsize=11, ha='center')

        ax.set_title(title, color=acc, fontsize=14, fontweight='bold', pad=4)

    fig.suptitle('State Cues for Non-Cooperative Target Grasping  |  状态线索',
                 color='white', fontsize=19, fontweight='bold', y=0.96)

    fig.savefig('/workspace/output_3_state_cues.png', dpi=150, bbox_inches='tight',
                facecolor=fig.get_facecolor())
    plt.close(fig)
    print("Saved: output_3_state_cues.png")


# ─────────────────────────────────────────────────────────────
# MAIN
# ─────────────────────────────────────────────────────────────
if __name__ == '__main__':
    draw_robotic_arm_base()
    draw_geometric_cues()
    draw_physical_cues()
    draw_state_cues()
    print("All four images generated successfully.")
